Photos from the image-classification dataset "augmented" in the GitHub repository AtulV2/Industrial_Surface_Defect_Classification. Its 5 classes are: crazing, inclusion, pitted surface, rolled-in scale, scratches.

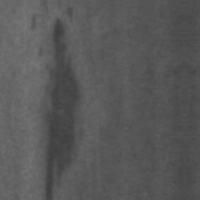
Label: inclusion

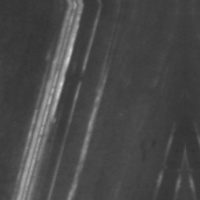
Label: scratches

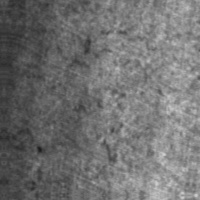
Label: crazing

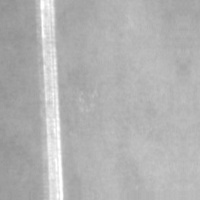
Label: scratches

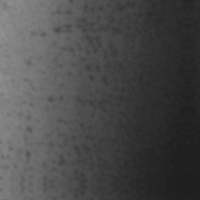
Label: pitted surface

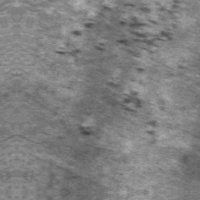
Label: rolled-in scale
